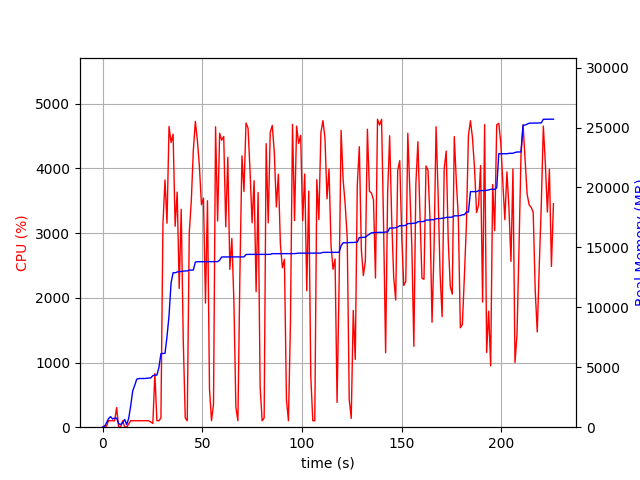

The data file committed next to this chart (first rows):
elapsed_time, nproc, cpu, mem_real, mem_virtual
3.695487976074219e-05, 1, 0.0, 5.055, 2529
1.007, 2, 22.8, 45.86, 149.8
2.015, 5, 15.9, 385.7, 2137
3.024, 4, 103.1, 724.8, 2376
4.033, 5, 100.2, 879.6, 2834
5.041, 3, 100.2, 689, 2016
6.049, 3, 98.2, 750.2, 2128
7.057, 4, 302.3, 760.5, 2769
8.066, 3, 2.0, 297.4, 1562
9.074, 3, 2.0, 218.7, 1496
10.08, 3, 99.1, 374.7, 1630
11.09, 5, 4.0, 649.6, 2439
12.1, 3, 1.0, 215.7, 1492
13.11, 1, 49.6, 735.2, 1733
14.12, 1, 101.1, 1791, 2685
15.13, 1, 99.1, 3031, 5237
16.13, 1, 101.2, 3489, 5359
17.14, 1, 99.2, 4007, 6895
18.15, 1, 100.1, 4057, 6895
19.16, 1, 100.2, 4063, 6895
20.17, 1, 100.2, 4063, 6895
21.18, 1, 100.2, 4065, 6895
22.19, 1, 100.9, 4083, 6895
23.2, 1, 99.9, 4097, 6895
24.21, 2, 79.1, 4118, 6926
25.22, 1, 57.4, 4297, 10344
26.23, 1, 830.3, 4347, 10344
27.24, 1, 99.7, 4349, 10344
28.25, 1, 100.0, 4973, 12276
29.27, 1, 143.4, 6133, 12628
30.28, 1, 3138, 6155, 12628
31.3, 1, 3822, 6155, 12628
32.31, 1, 3152, 7542, 14690
33.33, 1, 4648, 9318, 17625
34.35, 1, 4401, 12037, 18698
35.37, 1, 4529, 12883, 18698
36.39, 1, 3106, 12883, 18698
37.42, 1, 3635, 12946, 18700
38.43, 1, 2145, 12982, 18924
39.44, 1, 3368, 12988, 18924
40.45, 1, 1361, 13020, 18924
41.46, 1, 144.9, 13034, 18924
42.46, 1, 99.3, 13036, 18924
43.47, 1, 3008, 13108, 18924
44.5, 1, 3500, 13108, 18924
45.5, 1, 4276, 13108, 18924
46.52, 1, 4728, 13777, 19578
47.55, 1, 4431, 13805, 19578
48.56, 1, 4031, 13805, 19578
49.58, 1, 3440, 13805, 19578
50.59, 1, 3541, 13805, 19578
51.6, 1, 1919, 13805, 19578
52.61, 1, 3501, 13805, 19578
53.61, 1, 588.5, 13805, 19578
54.62, 1, 100.0, 13805, 19578
55.63, 1, 358.9, 13809, 19578
56.66, 1, 4644, 13809, 19578
57.69, 1, 3187, 13809, 19578
58.7, 1, 4544, 13937, 19768
59.73, 1, 4436, 14201, 20047
... 164 more rows
